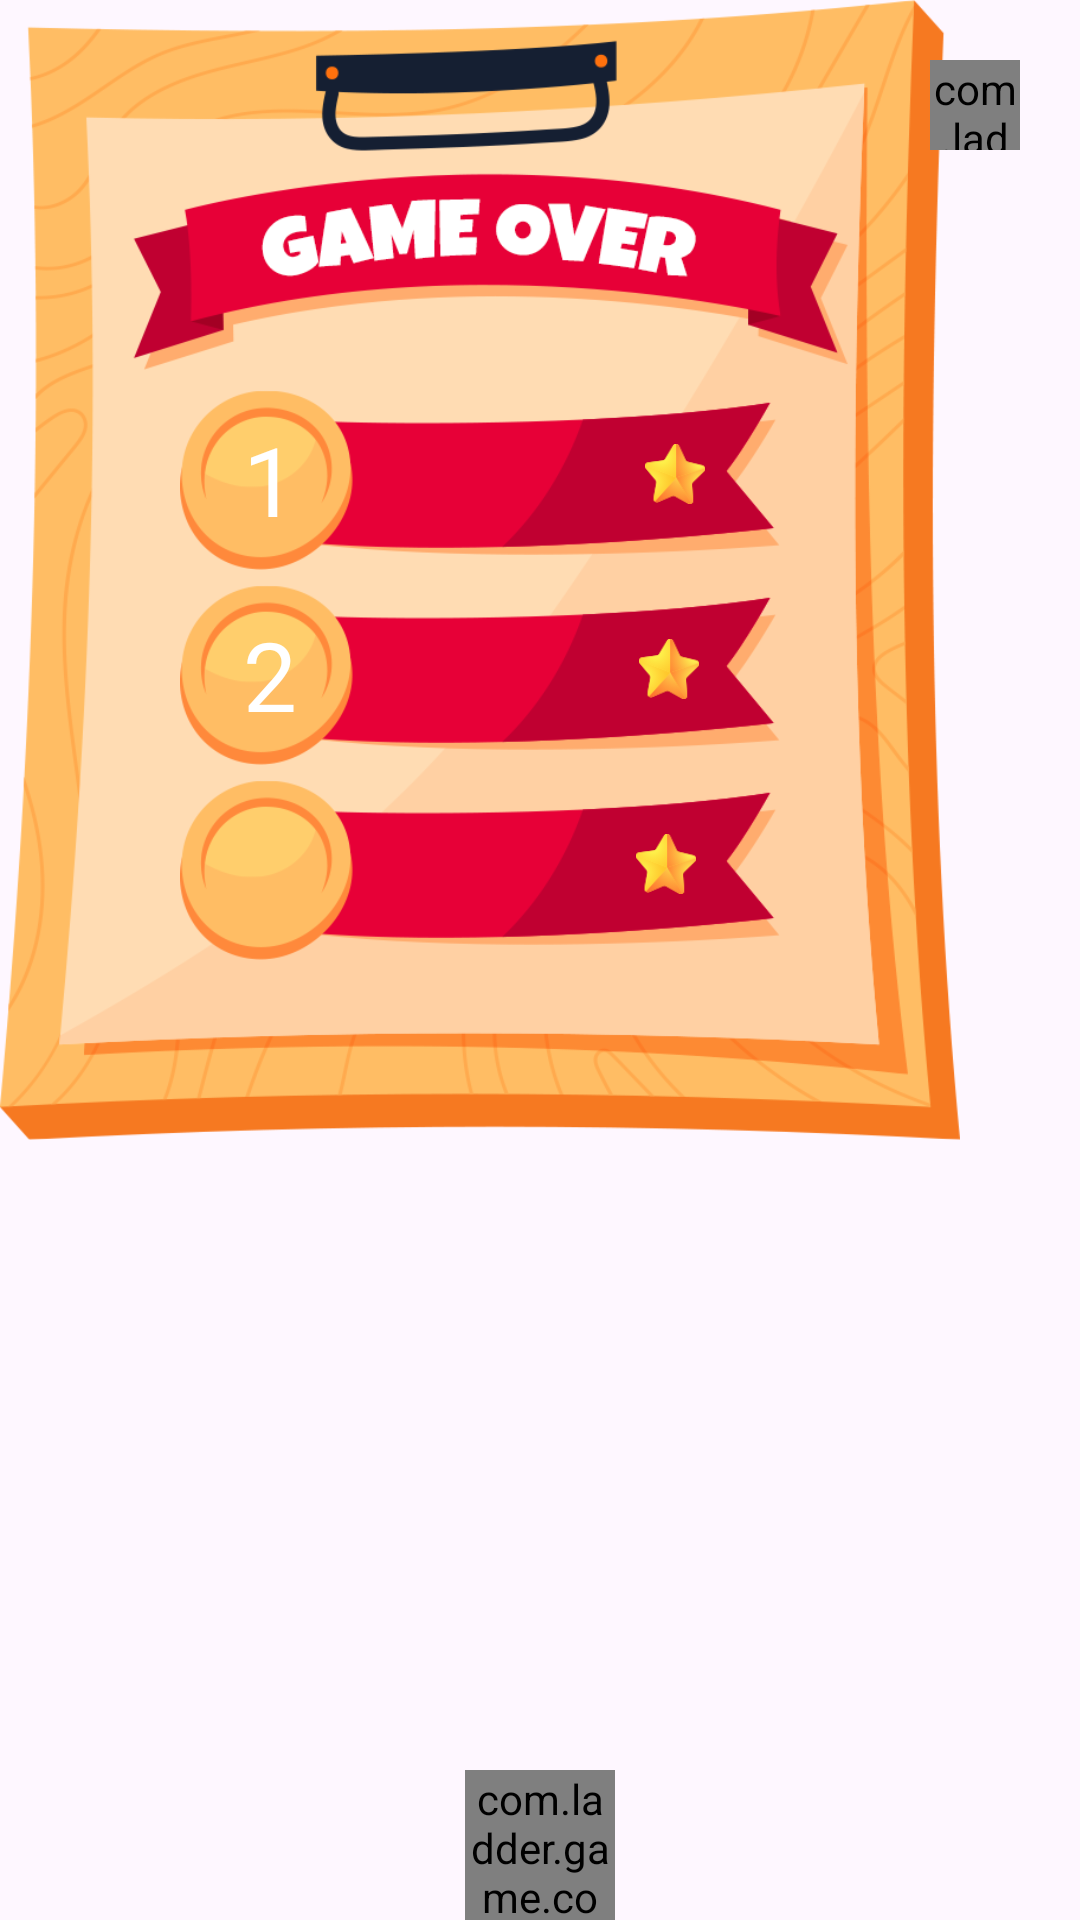

Layout XML and referenced resources for this Android screen:
<!-- AndroidManifest.xml: application theme Theme.TableGame -->
<!-- res/layout/dialog_result.xml -->
<?xml version="1.0" encoding="utf-8"?>
<FrameLayout xmlns:android="http://schemas.android.com/apk/res/android"
    android:layout_width="wrap_content"
    android:layout_height="wrap_content"
    xmlns:tools="http://schemas.android.com/tools">
    
    <LinearLayout
        android:orientation="vertical"
        android:gravity="center_horizontal"
        android:layout_width="320dp"
        android:layout_marginBottom="10dp"
        android:layout_height="380dp"
        android:background="@drawable/gameover">

        <LinearLayout
            android:layout_marginTop="130dp"
            android:layout_width="200dp"
            android:gravity="center_vertical"
            android:layout_height="60dp"
            android:background="@drawable/gameover02">

            <TextView
                android:layout_marginStart="21dp"
                android:textSize="32sp"
                style="@style/BasicText"
                android:layout_width="wrap_content"
                android:layout_height="wrap_content"
                android:text="1"/>

            <TextView
                android:id="@+id/top1"
                android:layout_marginStart="41dp"
                android:textSize="27sp"
                style="@style/BasicText"
                android:layout_width="70dp"
                android:layout_height="wrap_content"
                tools:text="123"/>

            <ImageView
                android:layout_marginBottom="2dp"
                android:layout_marginStart="5dp"
                android:layout_width="20dp"
                android:layout_height="20dp"
                android:src="@drawable/star"/>

        </LinearLayout>

        <LinearLayout
            android:layout_marginTop="5dp"
            android:layout_width="200dp"
            android:gravity="center_vertical"
            android:layout_height="60dp"
            android:background="@drawable/gameover02">

            <TextView
                android:layout_marginStart="21dp"
                android:textSize="32sp"
                style="@style/BasicText"
                android:layout_width="wrap_content"
                android:layout_height="wrap_content"
                android:text="2"/>

            <TextView
                android:id="@+id/top2"
                android:layout_marginStart="39dp"
                android:textSize="27sp"
                style="@style/BasicText"
                android:layout_width="70dp"
                android:layout_height="wrap_content"
                tools:text="123"/>

            <ImageView
                android:layout_marginBottom="2dp"
                android:layout_marginStart="5dp"
                android:layout_width="20dp"
                android:layout_height="20dp"
                android:src="@drawable/star"/>

        </LinearLayout>

        <LinearLayout
            android:layout_marginTop="5dp"
            android:layout_width="200dp"
            android:gravity="center_vertical"
            android:layout_height="60dp"
            android:background="@drawable/gameover02">

            <TextView
                android:id="@+id/yourPlace"
                android:textSize="32sp"
                android:paddingTop="2dp"
                style="@style/BasicText"
                android:layout_width="56dp"
                android:layout_height="wrap_content"
                tools:text="125"/>

            <TextView
                android:id="@+id/yourTop"
                android:layout_marginStart="21dp"
                android:textSize="27sp"
                style="@style/BasicText"
                android:layout_width="70dp"
                android:layout_height="wrap_content"
                tools:text="123"/>

            <ImageView
                android:layout_marginBottom="2dp"
                android:layout_marginStart="5dp"
                android:layout_width="20dp"
                android:layout_height="20dp"
                android:src="@drawable/star"/>

        </LinearLayout>

    </LinearLayout>

    <com.ladder.game.core.library.CustomImageButton
        android:id="@+id/restart"
        android:layout_width="50dp"
        android:layout_height="50dp"
        android:layout_gravity="center|bottom"
        android:src="@drawable/restart"/>

    <com.ladder.game.core.library.CustomImageButton
        android:id="@+id/close"
        android:layout_width="30dp"
        android:layout_height="30dp"
        android:layout_margin="20dp"
        android:layout_gravity="end"
        android:src="@drawable/close"/>

</FrameLayout>
<!-- resources referenced by this layout -->
<resources>
  <!-- drawable close: png bitmap (drawable, 7240 bytes) -->
  <!-- drawable gameover: png bitmap (drawable, 75110 bytes) -->
  <!-- drawable gameover02: png bitmap (drawable, 11073 bytes) -->
  <!-- drawable restart: png bitmap (drawable, 20966 bytes) -->
  <!-- drawable star: png bitmap (drawable, 2727 bytes) -->
  <style name="BasicText">
          <item name="android:fontFamily">@font/luckiest_guy</item>
          <item name="android:gravity">center</item>
          <item name="android:textColor">@color/white</item>
      </style>
  <style name="Theme.TableGame" parent="Base.Theme.LadderPlatforms" />
  <style name="Base.Theme.LadderPlatforms" parent="Theme.Material3.DayNight.NoActionBar">
          
          
          <item name="android:windowNoTitle">true</item>
          <item name="android:windowFullscreen">true</item>
      </style>
  <!-- not gathered from this repository: default colours our renderer supplied (Android Studio template values) -->
  <color name="white">#FFFFFFFF</color>
</resources>
